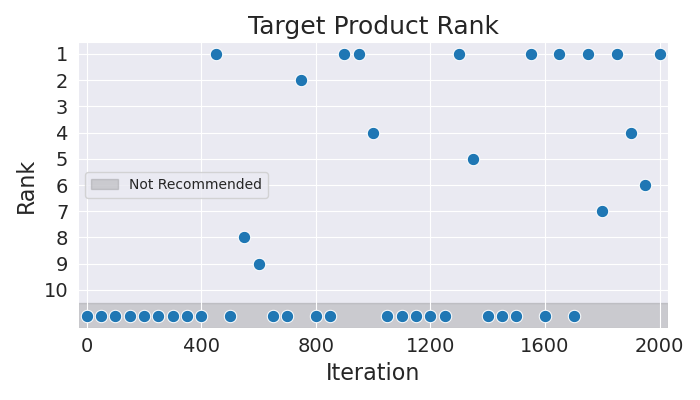

The table this chart was drawn from, first rows:
Iteration, Rank
0, 11
50, 11
100, 11
150, 11
200, 11
250, 11
300, 11
350, 11
400, 11
450, 1
500, 11
550, 8
600, 9
650, 11
700, 11
750, 2
800, 11
850, 11
900, 1
950, 1
1000, 4
1050, 11
1100, 11
1150, 11
1200, 11
1250, 11
1300, 1
1350, 5
1400, 11
1450, 11
1500, 11
1550, 1
1600, 11
1650, 1
1700, 11
1750, 1
1800, 7
1850, 1
1900, 4
1950, 6
2000, 1
